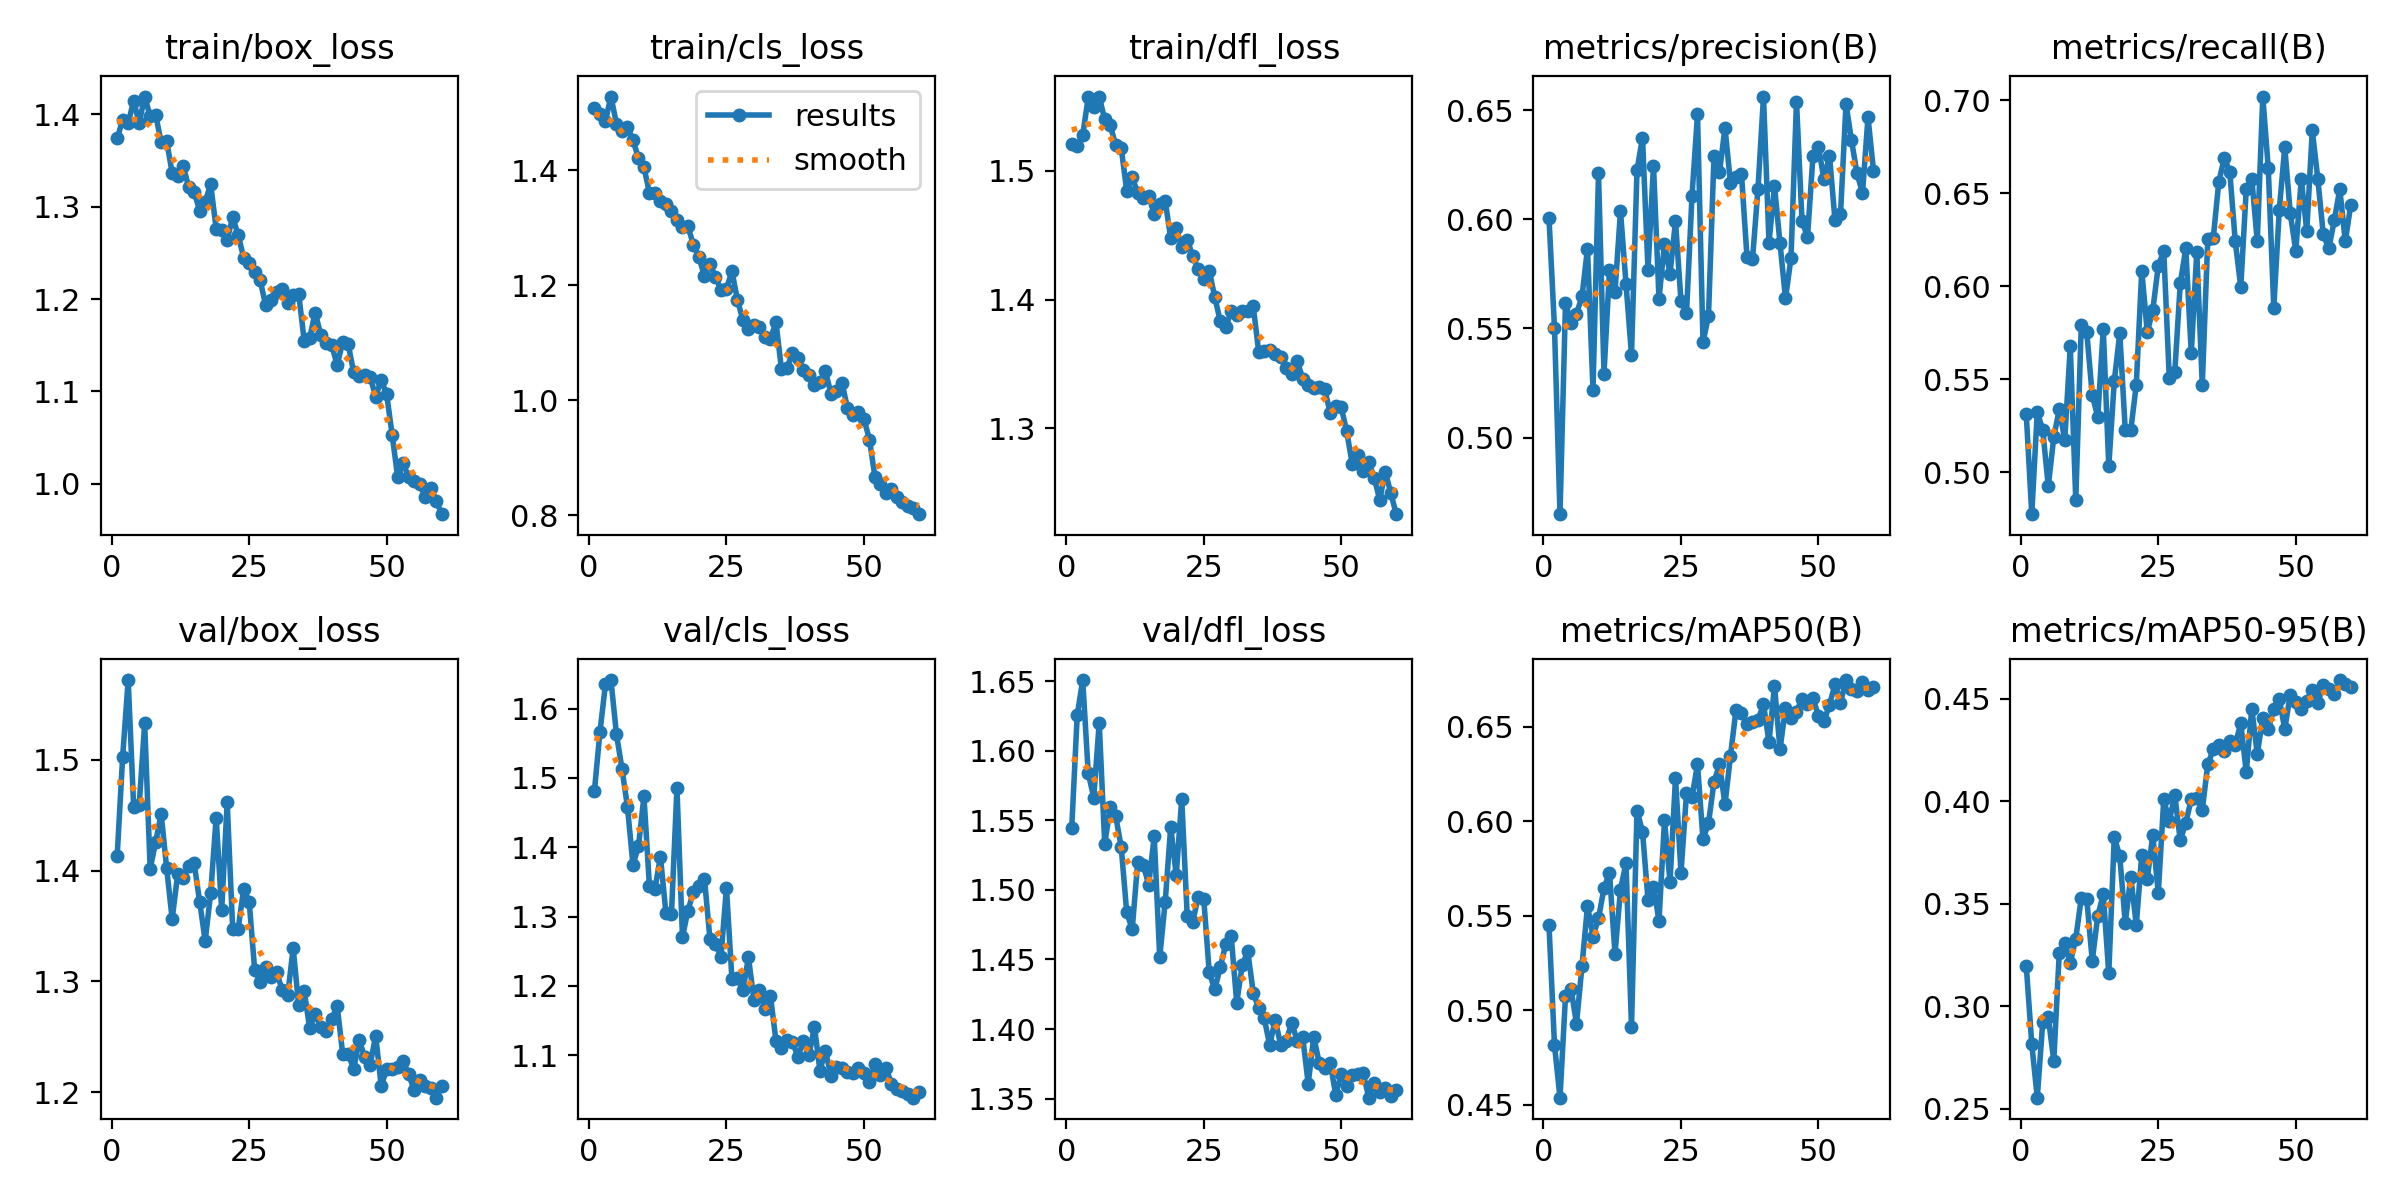

Source data for this figure (header and first rows):
epoch, time, train/box_loss, train/cls_loss, train/dfl_loss, metrics/precision(B), metrics/recall(B), metrics/mAP50(B), metrics/mAP50-95(B), val/box_loss, val/cls_loss, val/dfl_loss, lr/pg0, lr/pg1, lr/pg2
1, 24.54, 1.374, 1.508, 1.521, 0.6005, 0.5311, 0.545, 0.3197, 1.413, 1.482, 1.544, 0.0006608, 0.0006608, 0.0006608
2, 47.88, 1.394, 1.498, 1.519, 0.5503, 0.4774, 0.4816, 0.2815, 1.503, 1.566, 1.626, 0.001306, 0.001306, 0.001306
3, 70.43, 1.39, 1.486, 1.528, 0.4649, 0.5324, 0.4537, 0.2554, 1.572, 1.635, 1.651, 0.001928, 0.001928, 0.001928
4, 93.36, 1.415, 1.529, 1.557, 0.5617, 0.5226, 0.5074, 0.2925, 1.458, 1.641, 1.584, 0.001901, 0.001901, 0.001901
5, 116.6, 1.39, 1.481, 1.55, 0.5524, 0.4925, 0.5115, 0.2946, 1.459, 1.563, 1.566, 0.001868, 0.001868, 0.001868
6, 139.3, 1.419, 1.469, 1.558, 0.5567, 0.5188, 0.4928, 0.2734, 1.533, 1.514, 1.62, 0.001835, 0.001835, 0.001835
7, 161.8, 1.398, 1.476, 1.54, 0.5646, 0.5338, 0.5235, 0.3262, 1.401, 1.458, 1.533, 0.001802, 0.001802, 0.001802
8, 185.1, 1.399, 1.453, 1.535, 0.5866, 0.5174, 0.5553, 0.3308, 1.426, 1.375, 1.559, 0.001769, 0.001769, 0.001769
9, 208.4, 1.37, 1.422, 1.52, 0.5217, 0.5677, 0.539, 0.321, 1.451, 1.401, 1.553, 0.001736, 0.001736, 0.001736
10, 232.2, 1.371, 1.405, 1.518, 0.621, 0.485, 0.5487, 0.333, 1.402, 1.473, 1.531, 0.001703, 0.001703, 0.001703
11, 254.8, 1.337, 1.361, 1.484, 0.5292, 0.5789, 0.5646, 0.3528, 1.356, 1.344, 1.484, 0.00167, 0.00167, 0.00167
12, 278.5, 1.333, 1.361, 1.495, 0.5769, 0.5752, 0.5729, 0.3522, 1.397, 1.34, 1.472, 0.001637, 0.001637, 0.001637
13, 301.3, 1.344, 1.347, 1.483, 0.5668, 0.5413, 0.5299, 0.3221, 1.393, 1.386, 1.52, 0.001604, 0.001604, 0.001604
14, 323.8, 1.321, 1.342, 1.479, 0.6037, 0.5297, 0.5639, 0.3442, 1.404, 1.305, 1.518, 0.001571, 0.001571, 0.001571
15, 346.3, 1.316, 1.33, 1.48, 0.5705, 0.5771, 0.578, 0.3545, 1.406, 1.303, 1.504, 0.001538, 0.001538, 0.001538
16, 368.3, 1.296, 1.313, 1.466, 0.5379, 0.5032, 0.4912, 0.316, 1.372, 1.486, 1.539, 0.001505, 0.001505, 0.001505
17, 390.8, 1.305, 1.302, 1.475, 0.6224, 0.5489, 0.6057, 0.3827, 1.337, 1.27, 1.452, 0.001472, 0.001472, 0.001472
18, 413.7, 1.324, 1.303, 1.477, 0.6374, 0.5749, 0.5946, 0.3731, 1.38, 1.309, 1.492, 0.001439, 0.001439, 0.001439
19, 436, 1.276, 1.27, 1.448, 0.5769, 0.5226, 0.5585, 0.3406, 1.448, 1.336, 1.545, 0.001406, 0.001406, 0.001406
20, 457.3, 1.275, 1.249, 1.456, 0.6246, 0.5226, 0.5654, 0.3632, 1.364, 1.344, 1.511, 0.001373, 0.001373, 0.001373
21, 479.6, 1.264, 1.217, 1.441, 0.5635, 0.547, 0.5474, 0.3396, 1.462, 1.355, 1.565, 0.00134, 0.00134, 0.00134
22, 503.1, 1.289, 1.237, 1.447, 0.5889, 0.6084, 0.6006, 0.374, 1.348, 1.267, 1.481, 0.001307, 0.001307, 0.001307
23, 525.1, 1.269, 1.215, 1.434, 0.575, 0.5752, 0.5679, 0.362, 1.348, 1.261, 1.477, 0.001274, 0.001274, 0.001274
24, 546.7, 1.245, 1.192, 1.424, 0.5991, 0.5871, 0.623, 0.3836, 1.383, 1.242, 1.495, 0.001241, 0.001241, 0.001241
25, 569.1, 1.239, 1.195, 1.416, 0.5625, 0.6109, 0.5728, 0.3552, 1.372, 1.342, 1.494, 0.001208, 0.001208, 0.001208
26, 591.5, 1.23, 1.225, 1.423, 0.5569, 0.619, 0.6149, 0.4009, 1.31, 1.21, 1.441, 0.001175, 0.001175, 0.001175
27, 612.8, 1.22, 1.175, 1.402, 0.6107, 0.5507, 0.6127, 0.3903, 1.299, 1.211, 1.428, 0.001142, 0.001142, 0.001142
28, 634.9, 1.193, 1.139, 1.383, 0.648, 0.5537, 0.6303, 0.403, 1.313, 1.194, 1.444, 0.001109, 0.001109, 0.001109
29, 657.4, 1.199, 1.125, 1.379, 0.5437, 0.6015, 0.5905, 0.3809, 1.304, 1.241, 1.461, 0.001076, 0.001076, 0.001076
30, 679.8, 1.208, 1.132, 1.391, 0.5557, 0.6203, 0.599, 0.3895, 1.308, 1.18, 1.467, 0.001043, 0.001043, 0.001043
31, 701, 1.211, 1.128, 1.388, 0.6289, 0.5639, 0.6209, 0.401, 1.292, 1.194, 1.419, 0.00101, 0.00101, 0.00101
32, 724.8, 1.196, 1.111, 1.391, 0.6216, 0.6184, 0.6301, 0.4017, 1.287, 1.166, 1.446, 0.000977, 0.000977, 0.000977
33, 747.2, 1.204, 1.107, 1.391, 0.6419, 0.547, 0.609, 0.3958, 1.33, 1.186, 1.456, 0.000944, 0.000944, 0.000944
34, 769.5, 1.206, 1.136, 1.395, 0.6164, 0.6252, 0.6348, 0.4179, 1.278, 1.121, 1.426, 0.000911, 0.000911, 0.000911
35, 790.8, 1.155, 1.055, 1.359, 0.6194, 0.6259, 0.6591, 0.4253, 1.291, 1.11, 1.415, 0.000878, 0.000878, 0.000878
36, 813.1, 1.158, 1.056, 1.36, 0.6205, 0.656, 0.6574, 0.4275, 1.258, 1.121, 1.408, 0.000845, 0.000845, 0.000845
37, 835.6, 1.185, 1.083, 1.361, 0.5826, 0.669, 0.6515, 0.4244, 1.271, 1.119, 1.388, 0.000812, 0.000812, 0.000812
38, 858, 1.162, 1.074, 1.358, 0.5816, 0.6616, 0.6525, 0.4295, 1.258, 1.098, 1.407, 0.000779, 0.000779, 0.000779
39, 879.9, 1.153, 1.053, 1.355, 0.614, 0.6241, 0.6536, 0.4276, 1.255, 1.12, 1.388, 0.000746, 0.000746, 0.000746
40, 902.6, 1.15, 1.045, 1.347, 0.6562, 0.5996, 0.662, 0.4381, 1.266, 1.1, 1.392, 0.000713, 0.000713, 0.000713
41, 925.5, 1.128, 1.027, 1.342, 0.5893, 0.6523, 0.6419, 0.4141, 1.278, 1.141, 1.405, 0.00068, 0.00068, 0.00068
42, 947.6, 1.154, 1.032, 1.352, 0.6152, 0.6579, 0.6717, 0.4452, 1.235, 1.078, 1.391, 0.000647, 0.000647, 0.000647
43, 970.9, 1.151, 1.051, 1.339, 0.5889, 0.6241, 0.6383, 0.4231, 1.234, 1.107, 1.394, 0.000614, 0.000614, 0.000614
44, 993.4, 1.121, 1.012, 1.334, 0.5637, 0.702, 0.6598, 0.4406, 1.221, 1.07, 1.361, 0.000581, 0.000581, 0.000581
45, 1016, 1.117, 1.017, 1.331, 0.5823, 0.6635, 0.6548, 0.4352, 1.247, 1.083, 1.395, 0.000548, 0.000548, 0.000548
46, 1038, 1.117, 1.031, 1.332, 0.6538, 0.5884, 0.658, 0.4449, 1.232, 1.081, 1.376, 0.000515, 0.000515, 0.000515
47, 1060, 1.116, 0.9871, 1.33, 0.5993, 0.641, 0.665, 0.4499, 1.225, 1.075, 1.372, 0.000482, 0.000482, 0.000482
48, 1083, 1.094, 0.9747, 1.312, 0.5919, 0.6748, 0.6621, 0.4352, 1.251, 1.074, 1.376, 0.000449, 0.000449, 0.000449
49, 1105, 1.112, 0.9804, 1.317, 0.6291, 0.6391, 0.6652, 0.4521, 1.206, 1.082, 1.353, 0.000416, 0.000416, 0.000416
50, 1126, 1.097, 0.9678, 1.316, 0.6329, 0.6191, 0.6557, 0.4484, 1.221, 1.074, 1.368, 0.000383, 0.000383, 0.000383
51, 1149, 1.053, 0.932, 1.298, 0.6182, 0.6574, 0.6531, 0.4451, 1.221, 1.061, 1.359, 0.00035, 0.00035, 0.00035
52, 1171, 1.007, 0.8673, 1.272, 0.6291, 0.6297, 0.6617, 0.4489, 1.223, 1.087, 1.367, 0.000317, 0.000317, 0.000317
53, 1193, 1.023, 0.8555, 1.28, 0.5995, 0.6838, 0.6727, 0.4541, 1.228, 1.071, 1.368, 0.000284, 0.000284, 0.000284
54, 1214, 1.007, 0.8389, 1.267, 0.6022, 0.6579, 0.6628, 0.4479, 1.216, 1.082, 1.368, 0.000251, 0.000251, 0.000251
55, 1236, 1.003, 0.8452, 1.274, 0.6528, 0.6278, 0.6748, 0.4567, 1.202, 1.059, 1.351, 0.000218, 0.000218, 0.000218
56, 1256, 0.9997, 0.8313, 1.262, 0.6361, 0.6203, 0.6699, 0.455, 1.211, 1.051, 1.361, 0.000185, 0.000185, 0.000185
57, 1278, 0.9855, 0.8231, 1.244, 0.621, 0.6353, 0.6687, 0.4526, 1.205, 1.049, 1.355, 0.000152, 0.000152, 0.000152
58, 1300, 0.9956, 0.8157, 1.266, 0.612, 0.6523, 0.6739, 0.4591, 1.204, 1.043, 1.358, 0.000119, 0.000119, 0.000119
59, 1322, 0.9819, 0.8133, 1.25, 0.6467, 0.6241, 0.6696, 0.4572, 1.195, 1.039, 1.352, 8.6e-05, 8.6e-05, 8.6e-05
60, 1343, 0.9671, 0.8022, 1.233, 0.6222, 0.6438, 0.671, 0.4556, 1.205, 1.046, 1.356, 5.3e-05, 5.3e-05, 5.3e-05
